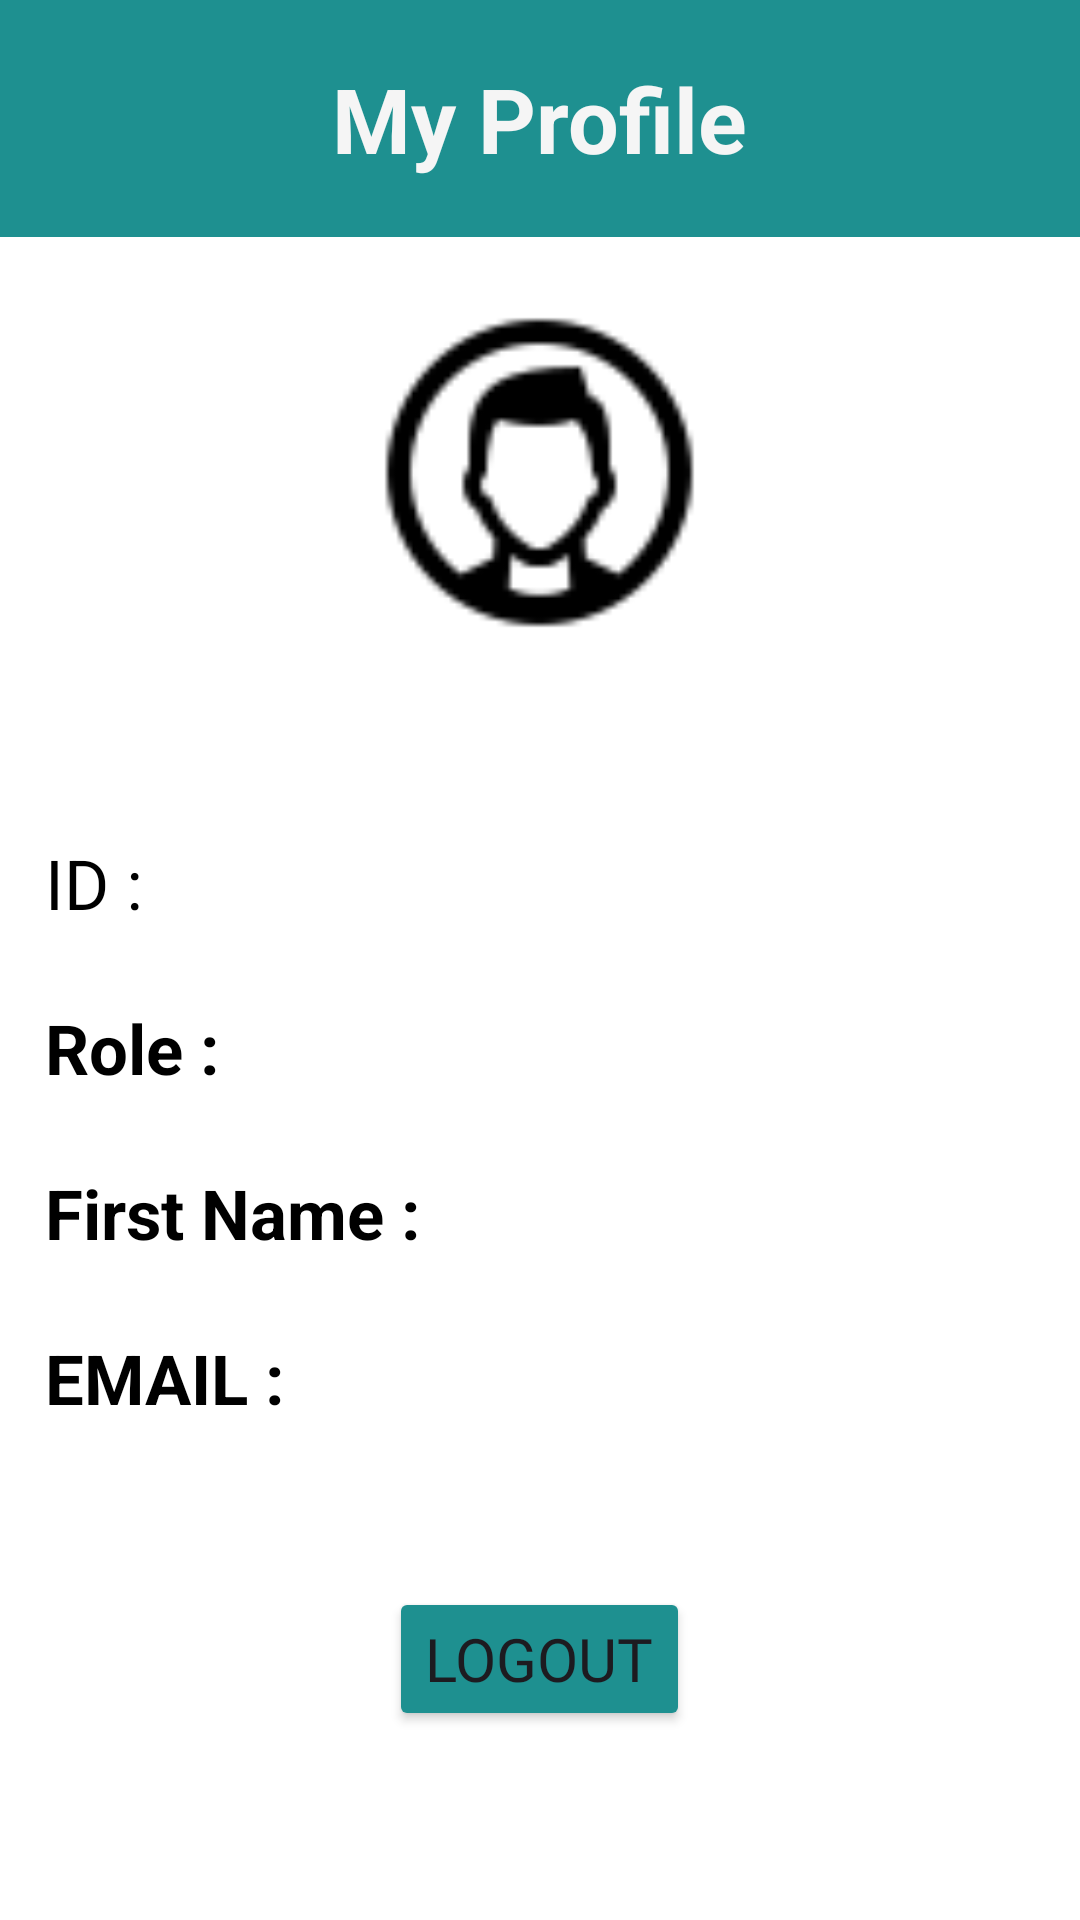

Reconstruct the res/layout file that produces this screen, plus the resources it refers to.
<!-- AndroidManifest.xml: application theme Theme.SmartCampusACM -->
<!-- res/layout/activity_profile.xml -->
<?xml version="1.0" encoding="utf-8"?>
<LinearLayout xmlns:android="http://schemas.android.com/apk/res/android"
    xmlns:app="http://schemas.android.com/apk/res-auto"
    xmlns:tools="http://schemas.android.com/tools"
    android:id="@+id/main"
    android:layout_width="wrap_content"
    android:layout_height="wrap_content"
    tools:context=".Profile"
    android:background="@color/white"
    android:orientation="vertical">

    <RelativeLayout
        android:layout_width="match_parent"
        android:layout_height="79dp"
        android:background="#1E9090">

        <TextView
            android:id="@+id/profile_text"
            android:layout_width="wrap_content"
            android:layout_height="wrap_content"
            android:layout_centerInParent="true"
            android:text="My Profile"
            android:textColor="#F5F5F5"
            android:textSize="30dp"
            android:textStyle="normal|bold" />
    </RelativeLayout>

    <RelativeLayout
        android:layout_width="match_parent"
        android:layout_height="652dp">

        
        <ImageView
            android:id="@+id/male_user_ek1"
            android:layout_width="125dp"
            android:layout_height="125dp"
            android:layout_centerHorizontal="true"
            android:layout_marginTop="16dp"
            android:src="@drawable/bbb" />

        <LinearLayout
            android:layout_width="match_parent"
            android:layout_height="wrap_content"
            android:layout_marginTop="20dp"
            android:gravity="center_horizontal"
            android:orientation="horizontal">
        </LinearLayout>

        
        <Button
            android:id="@+id/changepass"
            android:layout_width="wrap_content"
            android:layout_height="wrap_content"
            android:layout_centerHorizontal="true"
            android:layout_marginTop="450dp"
            android:backgroundTint="#1E9090"
            android:fontFamily="@font/poppins_bold"
            android:text="LogOut"
            android:textAlignment="center"
            android:textSize="20sp"
            app:cornerRadius="?attr/listPreferredItemHeightLarge" />

        <TextView
            android:id="@+id/idd"
            android:layout_width="wrap_content"
            android:layout_height="wrap_content"
            android:layout_marginLeft="15dp"
            android:layout_marginTop="200dp"
            android:text="ID :"
            android:textColor="@color/black"
            android:textSize="23sp"
            android:textStyle="normal" />

        <TextView
            android:id="@+id/iddget"
            android:layout_width="wrap_content"
            android:layout_height="wrap_content"
            android:layout_marginLeft="80dp"
            android:layout_marginTop="200dp"
            android:text=" "
            android:textColor="@color/black"
            android:textSize="23sp"
            android:textStyle="normal" />

        <TextView
            android:id="@+id/role"
            android:layout_width="wrap_content"
            android:layout_height="wrap_content"
            android:layout_marginLeft="15dp"
            android:layout_marginTop="255dp"
            android:text="Role : "
            android:textColor="@color/black"
            android:textSize="23sp"
            android:textStyle="normal|bold" />

        <TextView
            android:id="@+id/rolllet"
            android:layout_width="wrap_content"
            android:layout_height="wrap_content"

            android:layout_marginLeft="100dp"
            android:layout_marginTop="255dp"
            android:text=" "
            android:textColor="@color/black"
            android:textSize="23sp"
            android:textStyle="normal" />

        <TextView
            android:id="@+id/fstname"
            android:layout_width="wrap_content"
            android:layout_height="wrap_content"
            android:layout_marginLeft="15dp"
            android:layout_marginTop="310dp"
            android:text="First Name :"
            android:textColor="@color/black"
            android:textSize="23sp"
            android:textStyle="normal|bold" />

        <TextView
            android:id="@+id/fsttlet"
            android:layout_width="wrap_content"
            android:layout_height="wrap_content"
            android:layout_marginLeft="170dp"
            android:layout_marginTop="310dp"
            android:text=" "
            android:textColor="@color/black"
            android:textSize="23sp"
            android:textStyle="normal" />

        <TextView
            android:id="@+id/emaill"
            android:layout_width="wrap_content"
            android:layout_height="wrap_content"
            android:layout_marginLeft="15dp"
            android:layout_marginTop="365dp"
            android:text="EMAIL :"
            android:textColor="@color/black"
            android:textSize="23sp"
            android:textStyle="normal|bold" />

        <TextView
            android:id="@+id/emmlet"
            android:layout_width="wrap_content"
            android:layout_height="wrap_content"
            android:layout_marginLeft="100dp"
            android:layout_marginTop="365dp"
            android:text=" "
            android:textColor="@color/black"
            android:textSize="23sp"
            android:textStyle="normal" />
    </RelativeLayout>

</LinearLayout>
<!-- resources referenced by this layout -->
<resources>
  <color name="black">#FF000000</color>
  <color name="white">#FFFFFFFF</color>
  <!-- drawable bbb: png bitmap (drawable, 1493 bytes) -->
  <style name="Theme.SmartCampusACM" parent="Base.Theme.SmartCampusACM" />
  <style name="Base.Theme.SmartCampusACM" parent="Theme.Material3.DayNight.NoActionBar">
          
          
  
  
      </style>
</resources>
